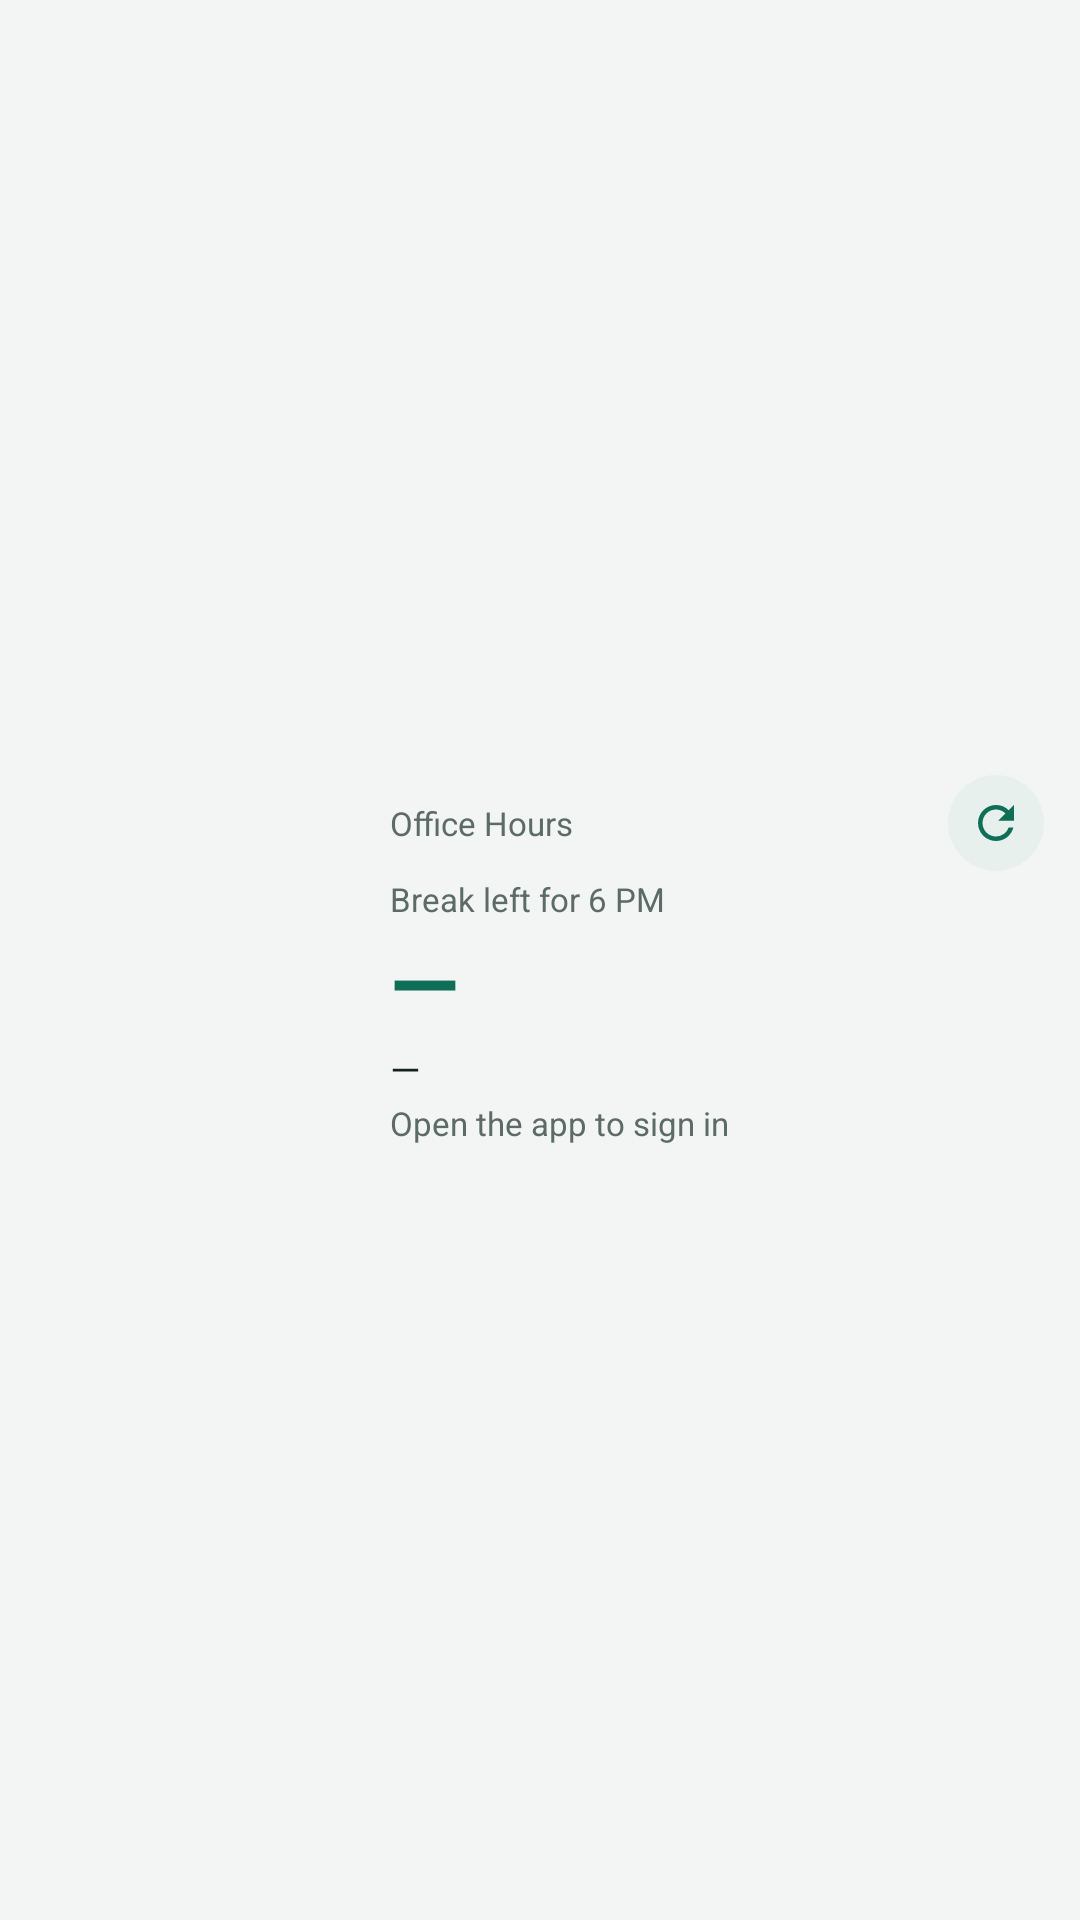

Reconstruct the res/layout file that produces this screen, plus the resources it refers to.
<!-- AndroidManifest.xml: application theme Theme.OfficeHours -->
<!-- res/layout/widget_office.xml -->
<?xml version="1.0" encoding="utf-8"?>
<LinearLayout xmlns:android="http://schemas.android.com/apk/res/android"
    android:id="@+id/widget_root"
    android:layout_width="match_parent"
    android:layout_height="match_parent"
    android:background="@drawable/widget_background"
    android:gravity="center_vertical"
    android:orientation="horizontal"
    android:paddingStart="14dp"
    android:paddingTop="12dp"
    android:paddingEnd="12dp"
    android:paddingBottom="12dp">

    <ImageView
        android:id="@+id/widget_ring"
        android:layout_width="104dp"
        android:layout_height="104dp"
        android:contentDescription="@string/remaining"
        android:scaleType="fitCenter" />

    <LinearLayout
        android:layout_width="0dp"
        android:layout_height="wrap_content"
        android:layout_marginStart="12dp"
        android:layout_weight="1"
        android:orientation="vertical">

        <LinearLayout
            android:layout_width="match_parent"
            android:layout_height="wrap_content"
            android:gravity="center_vertical"
            android:orientation="horizontal">

            <TextView
                android:id="@+id/widget_title"
                android:layout_width="0dp"
                android:layout_height="wrap_content"
                android:layout_weight="1"
                android:ellipsize="end"
                android:maxLines="1"
                android:text="@string/widget_title"
                android:textColor="@color/widget_muted"
                android:textSize="11sp" />

            <ImageView
                android:id="@+id/widget_refresh"
                android:layout_width="32dp"
                android:layout_height="32dp"
                android:background="@drawable/widget_refresh_button"
                android:contentDescription="@string/widget_refresh"
                android:padding="7dp"
                android:src="@drawable/ic_widget_refresh" />
        </LinearLayout>

        <TextView
            android:id="@+id/widget_break_label"
            android:layout_width="match_parent"
            android:layout_height="wrap_content"
            android:layout_marginTop="2dp"
            android:ellipsize="end"
            android:maxLines="1"
            android:text="Break left for 6 PM"
            android:textColor="@color/widget_muted"
            android:textSize="11sp" />

        <TextView
            android:id="@+id/widget_break"
            android:layout_width="match_parent"
            android:layout_height="wrap_content"
            android:ellipsize="end"
            android:maxLines="1"
            android:text="—"
            android:textColor="@color/widget_accent"
            android:textSize="30sp"
            android:textStyle="bold" />

        <TextView
            android:id="@+id/widget_left"
            android:layout_width="match_parent"
            android:layout_height="wrap_content"
            android:ellipsize="end"
            android:maxLines="1"
            android:text="—"
            android:textColor="@color/widget_text"
            android:textSize="13sp" />

        <TextView
            android:id="@+id/widget_detail"
            android:layout_width="match_parent"
            android:layout_height="wrap_content"
            android:layout_marginTop="2dp"
            android:ellipsize="end"
            android:maxLines="2"
            android:text="@string/widget_signed_out"
            android:textColor="@color/widget_muted"
            android:textSize="11sp" />
    </LinearLayout>
</LinearLayout>
<!-- resources referenced by this layout -->
<resources>
  <color name="widget_accent">#0F6E56</color>
  <color name="widget_muted">#5C6B66</color>
  <color name="widget_text">#14221E</color>
  <!-- drawable ic_widget_refresh (drawable) -->
  <?xml version="1.0" encoding="utf-8"?>
  <vector xmlns:android="http://schemas.android.com/apk/res/android"
      android:width="18dp"
      android:height="18dp"
      android:viewportWidth="24"
      android:viewportHeight="24"
      android:tint="@color/widget_accent">
      <path
          android:fillColor="#FF000000"
          android:pathData="M17.65,6.35A7.958,7.958 0 0,0 12,4c-4.42,0 -7.99,3.58 -7.99,8s3.57,8 7.99,8c3.73,0 6.84,-2.55 7.73,-6h-2.08A5.99,5.99 0 0,1 12,18c-3.31,0 -6,-2.69 -6,-6s2.69,-6 6,-6c1.66,0 3.14,0.69 4.22,1.78L13,11h7V4l-2.35,2.35z" />
  </vector>
  <!-- drawable widget_refresh_button (drawable) -->
  <?xml version="1.0" encoding="utf-8"?>
  <shape xmlns:android="http://schemas.android.com/apk/res/android"
      android:shape="oval">
      <solid android:color="@color/widget_track" />
      <size
          android:width="32dp"
          android:height="32dp" />
  </shape>
  <string name="remaining">Remaining</string>
  <string name="widget_refresh">Refresh</string>
  <string name="widget_signed_out">Open the app to sign in</string>
  <string name="widget_title">Office Hours</string>
  <style name="Theme.OfficeHours" parent="android:Theme.Material.Light.NoActionBar">
          <item name="android:statusBarColor">@android:color/transparent</item>
          <item name="android:navigationBarColor">@android:color/transparent</item>
          <item name="android:windowLightStatusBar">true</item>
          <item name="android:windowBackground">@color/window_background</item>
      </style>
  <color name="widget_track">#E7F0EC</color>
  <color name="window_background">#F3F5F4</color>
</resources>
